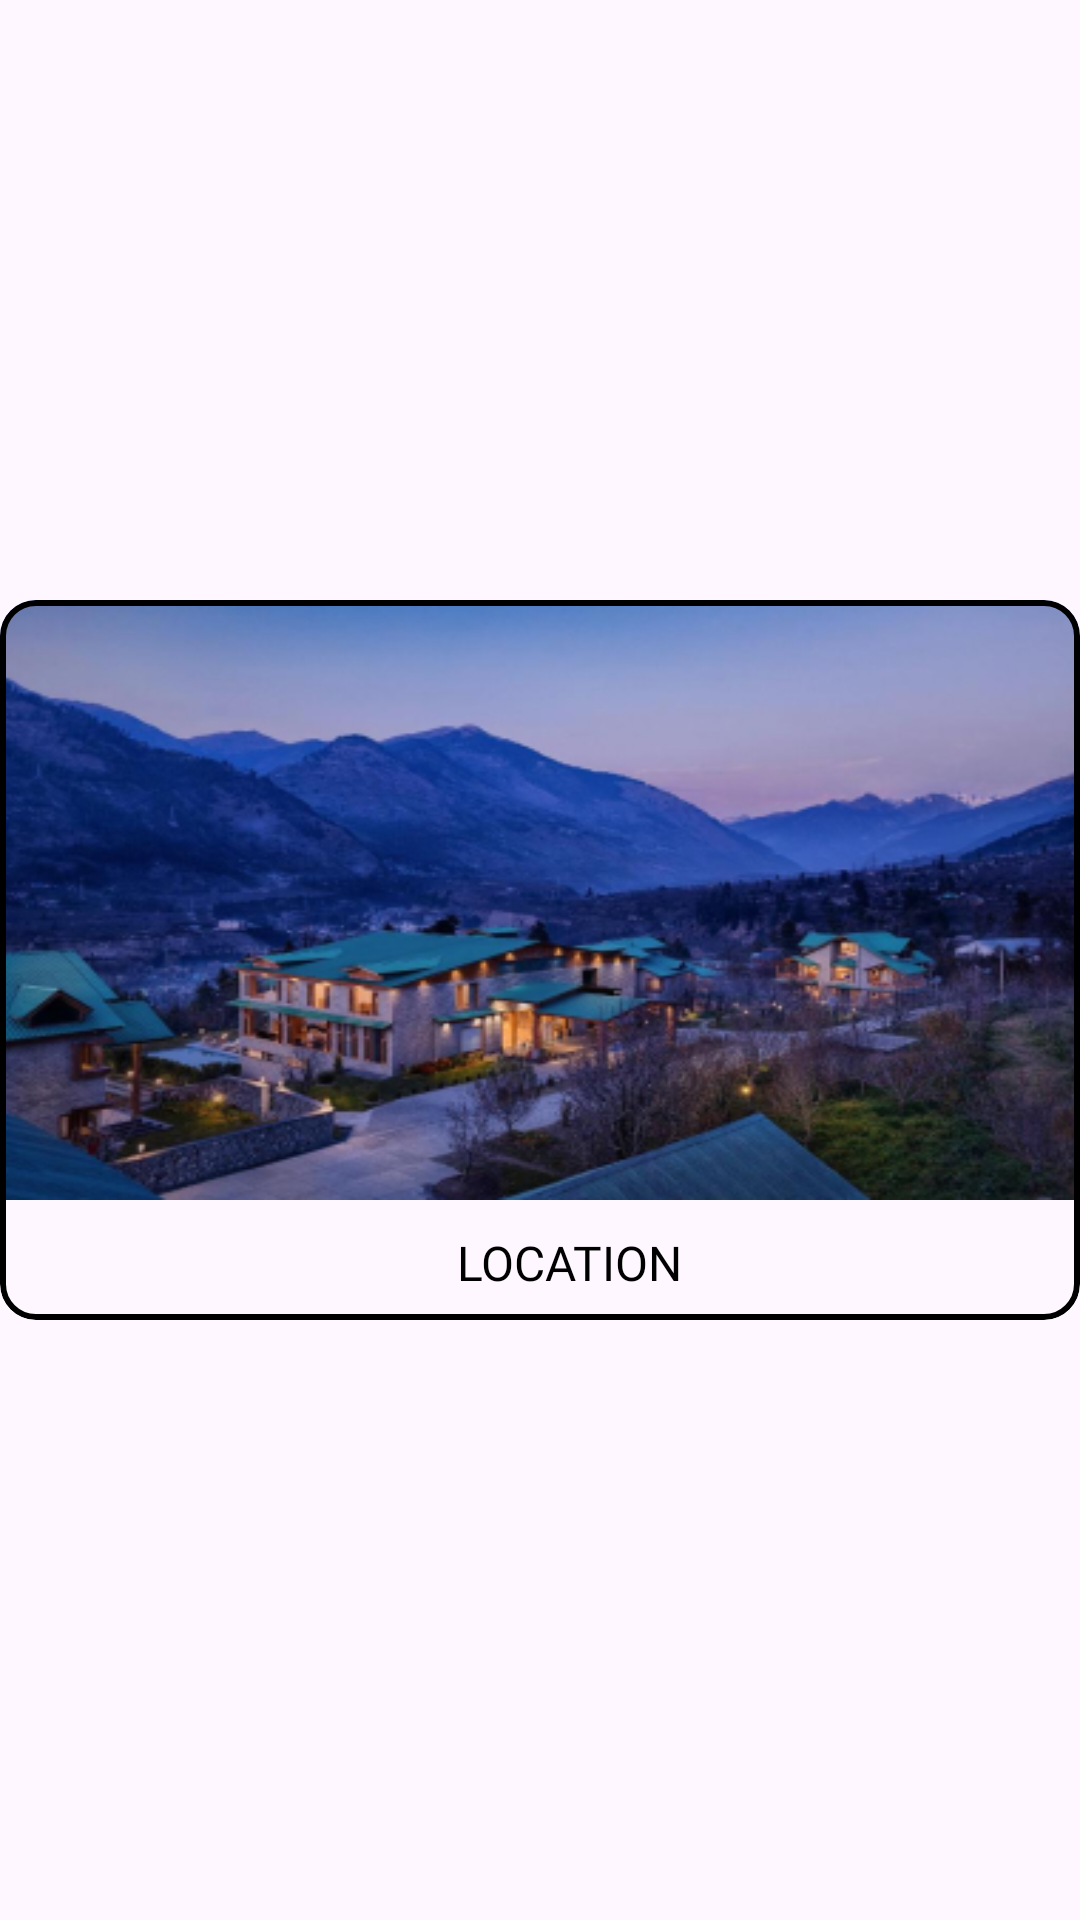

Write the Android layout XML for this screen, with the resource values it uses.
<!-- AndroidManifest.xml: application theme Theme.TravelSaathi -->
<!-- res/layout/suggested_places_item_design.xml -->
<?xml version="1.0" encoding="utf-8"?>
<androidx.constraintlayout.widget.ConstraintLayout xmlns:android="http://schemas.android.com/apk/res/android"
    xmlns:app="http://schemas.android.com/apk/res-auto"
    android:layout_width="match_parent"
    android:layout_height="wrap_content"
    android:paddingVertical="10dp">

    <com.google.android.material.card.MaterialCardView
        android:layout_width="match_parent"
        android:layout_height="240dp"
        app:layout_constraintBottom_toBottomOf="parent"
        app:layout_constraintEnd_toEndOf="parent"
        app:layout_constraintHorizontal_bias="0.5"
        app:layout_constraintStart_toStartOf="parent"
        app:layout_constraintTop_toTopOf="parent"
        app:layout_constraintVertical_bias="0.5"
        app:strokeColor="@color/black"
        app:strokeWidth="2dp">


        <androidx.constraintlayout.widget.ConstraintLayout
            android:layout_width="match_parent"
            android:layout_height="wrap_content">

            <ImageView
                android:id="@+id/sceneImage"
                android:layout_width="match_parent"
                android:layout_height="200dp"
                android:scaleType="fitXY"
                android:src="@drawable/scene_one"
                app:layout_constraintBottom_toTopOf="@+id/loction_name"
                app:layout_constraintEnd_toEndOf="parent"
                app:layout_constraintHorizontal_bias="0.5"
                app:layout_constraintStart_toStartOf="parent"
                app:layout_constraintTop_toTopOf="parent"
                app:layout_constraintVertical_bias="0.5" />


            <TextView
                android:id="@+id/loction_name"
                android:layout_width="wrap_content"
                android:layout_height="wrap_content"
                android:layout_marginStart="20dp"
                android:layout_marginTop="10dp"
                android:fontFamily="@font/jua"
                android:text="LOCATION"
                android:textColor="#000000"
                android:textSize="16sp"
                app:layout_constraintEnd_toEndOf="parent"
                app:layout_constraintStart_toStartOf="parent"
                app:layout_constraintTop_toBottomOf="@+id/sceneImage" />


        </androidx.constraintlayout.widget.ConstraintLayout>

    </com.google.android.material.card.MaterialCardView>

</androidx.constraintlayout.widget.ConstraintLayout>
<!-- resources referenced by this layout -->
<resources>
  <color name="black">#FF000000</color>
  <!-- drawable scene_one: png bitmap (drawable, 162534 bytes) -->
  <style name="Theme.TravelSaathi" parent="Base.Theme.TravelSaathi" />
  <style name="Base.Theme.TravelSaathi" parent="Theme.Material3.Light.NoActionBar">
      </style>
</resources>
